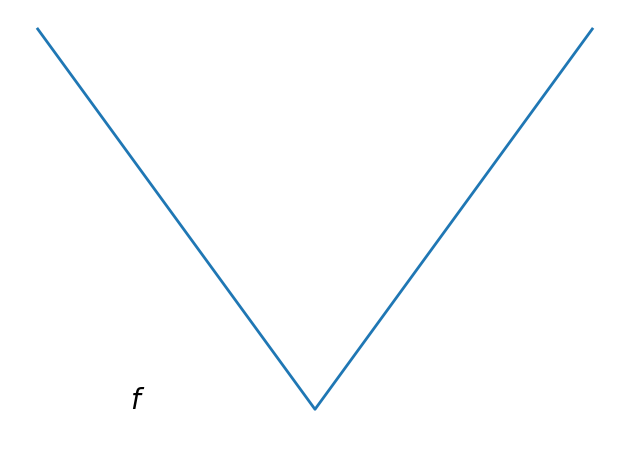

This chart was generated by the following Python code:
#!/usr/bin/env python
# -*- coding: utf-8 -*-

import numpy as np
import matplotlib.pyplot as plt

x = np.linspace(-1.5, 1.5, 101)

plt.plot(x, np.sqrt(0.2 + x**2), linewidth=2)
plt.text(-1, 0, "$f$", size=20)

plt.text(-1, 0, "$f$", size=20)

plt.ylim(ymin=-0.2)
plt.axis("off")
plt.tight_layout()
plt.savefig("smooth.png")
plt.clf()
# A non-smooth function
plt.plot(x, np.abs(x), linewidth=2)
plt.text(-1, 0, "$f$", size=20)

plt.ylim(ymin=-0.2)
plt.axis("off")
plt.tight_layout()
plt.savefig("nonsmooth.png")
